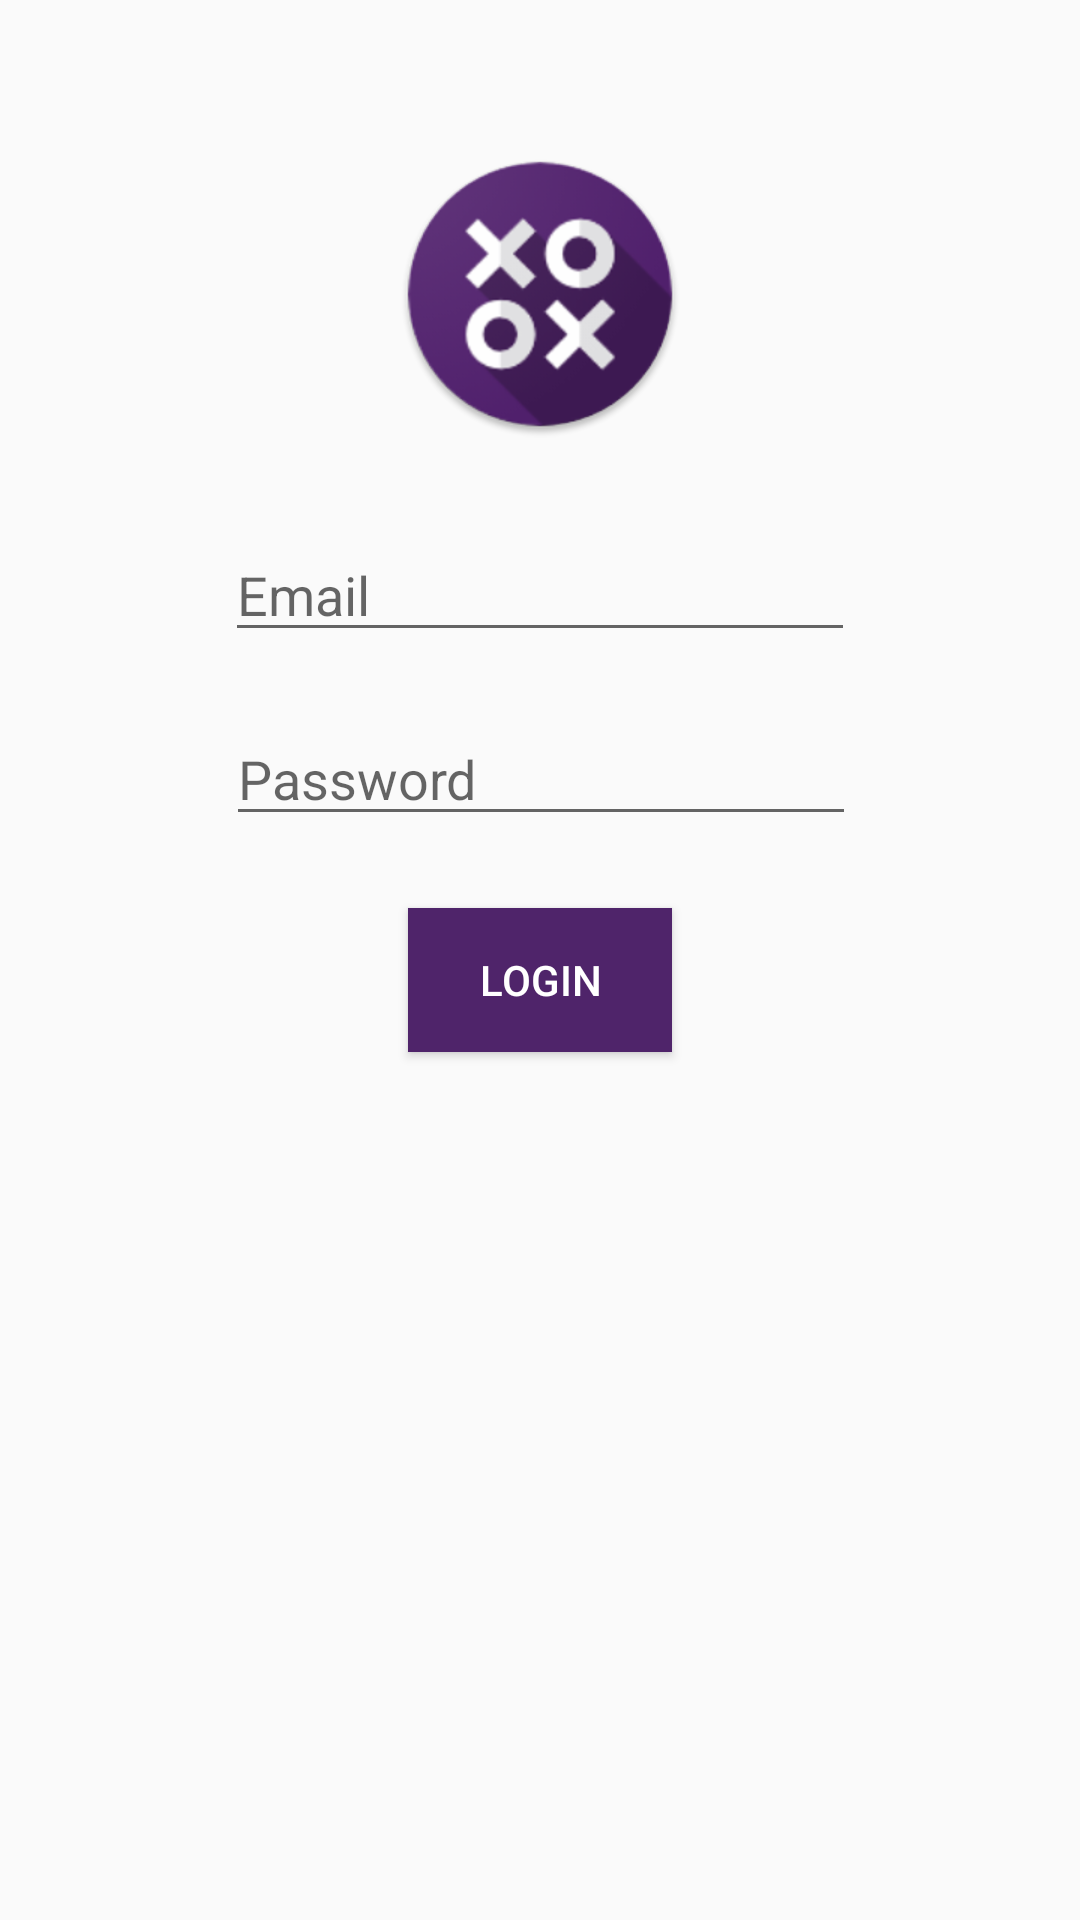

Produce the Android XML layout that renders to this screen, including the resource entries it uses.
<!-- AndroidManifest.xml: application theme AppTheme -->
<!-- res/layout/activity_login.xml -->
<?xml version="1.0" encoding="utf-8"?>
<android.support.constraint.ConstraintLayout xmlns:android="http://schemas.android.com/apk/res/android"
    xmlns:app="http://schemas.android.com/apk/res-auto"
    xmlns:tools="http://schemas.android.com/tools"
    android:layout_width="match_parent"
    android:layout_height="match_parent"
    tools:context="com.sai.tictactoe.LoginActivity">

    <EditText
        android:id="@+id/email_edit_text"
        android:layout_width="wrap_content"
        android:layout_height="wrap_content"
        android:layout_marginEnd="8dp"
        android:layout_marginStart="8dp"
        android:layout_marginTop="30dp"
        android:ems="10"
        android:hint="@string/str_email"
        android:inputType="textEmailAddress"
        app:layout_constraintEnd_toEndOf="parent"
        app:layout_constraintStart_toStartOf="parent"
        app:layout_constraintTop_toBottomOf="@+id/imageView" />

    <EditText
        android:id="@+id/password_edit_text"
        android:layout_width="wrap_content"
        android:layout_height="wrap_content"
        android:layout_marginEnd="8dp"
        android:layout_marginStart="8dp"
        android:layout_marginTop="20dp"
        android:ems="10"
        android:hint="@string/str_password"
        android:inputType="textPassword"
        app:layout_constraintEnd_toEndOf="parent"
        app:layout_constraintHorizontal_bias="0.503"
        app:layout_constraintStart_toStartOf="parent"
        app:layout_constraintTop_toBottomOf="@+id/email_edit_text" />

    <Button
        android:id="@+id/login_button"
        android:layout_width="wrap_content"
        android:layout_height="wrap_content"
        android:layout_marginEnd="8dp"
        android:layout_marginStart="8dp"
        android:layout_marginTop="24dp"
        android:background="@color/colorPrimary"
        android:onClick="loginClicked"
        android:text="@string/str_login"
        android:textColor="@android:color/white"
        app:layout_constraintEnd_toEndOf="parent"
        app:layout_constraintStart_toStartOf="parent"
        app:layout_constraintTop_toBottomOf="@+id/password_edit_text" />

    <ImageView
        android:id="@+id/imageView"
        android:layout_width="wrap_content"
        android:layout_height="wrap_content"
        android:layout_marginEnd="8dp"
        android:layout_marginStart="8dp"
        android:layout_marginTop="50dp"
        app:layout_constraintEnd_toEndOf="parent"
        app:layout_constraintStart_toStartOf="parent"
        app:layout_constraintTop_toTopOf="parent"
        app:srcCompat="@drawable/ic_launcher_round" />

    <ProgressBar
        android:id="@+id/progress_bar"
        android:layout_width="wrap_content"
        android:layout_height="wrap_content"
        android:layout_marginBottom="8dp"
        android:layout_marginEnd="8dp"
        android:layout_marginStart="8dp"
        android:layout_marginTop="8dp"
        app:layout_constraintBottom_toBottomOf="parent"
        app:layout_constraintEnd_toEndOf="parent"
        app:layout_constraintStart_toStartOf="parent"
        app:layout_constraintTop_toTopOf="parent"
        android:visibility="gone"/>
</android.support.constraint.ConstraintLayout>
<!-- resources referenced by this layout -->
<resources>
  <color name="colorPrimary">#4F246A</color>
  <!-- drawable ic_launcher_round: png bitmap (drawable-hdpi, 17949 bytes) -->
  <string name="str_email">Email</string>
  <string name="str_login">Login</string>
  <string name="str_password">Password</string>
  <style name="AppTheme" parent="Theme.AppCompat.Light.DarkActionBar">
          
          <item name="colorPrimary">@color/colorPrimary</item>
          <item name="colorPrimaryDark">@color/colorPrimaryDark</item>
          <item name="colorAccent">@color/colorAccent</item>
      </style>
  <color name="colorPrimaryDark">#23003f</color>
  <color name="colorAccent">#FF4081</color>
</resources>
